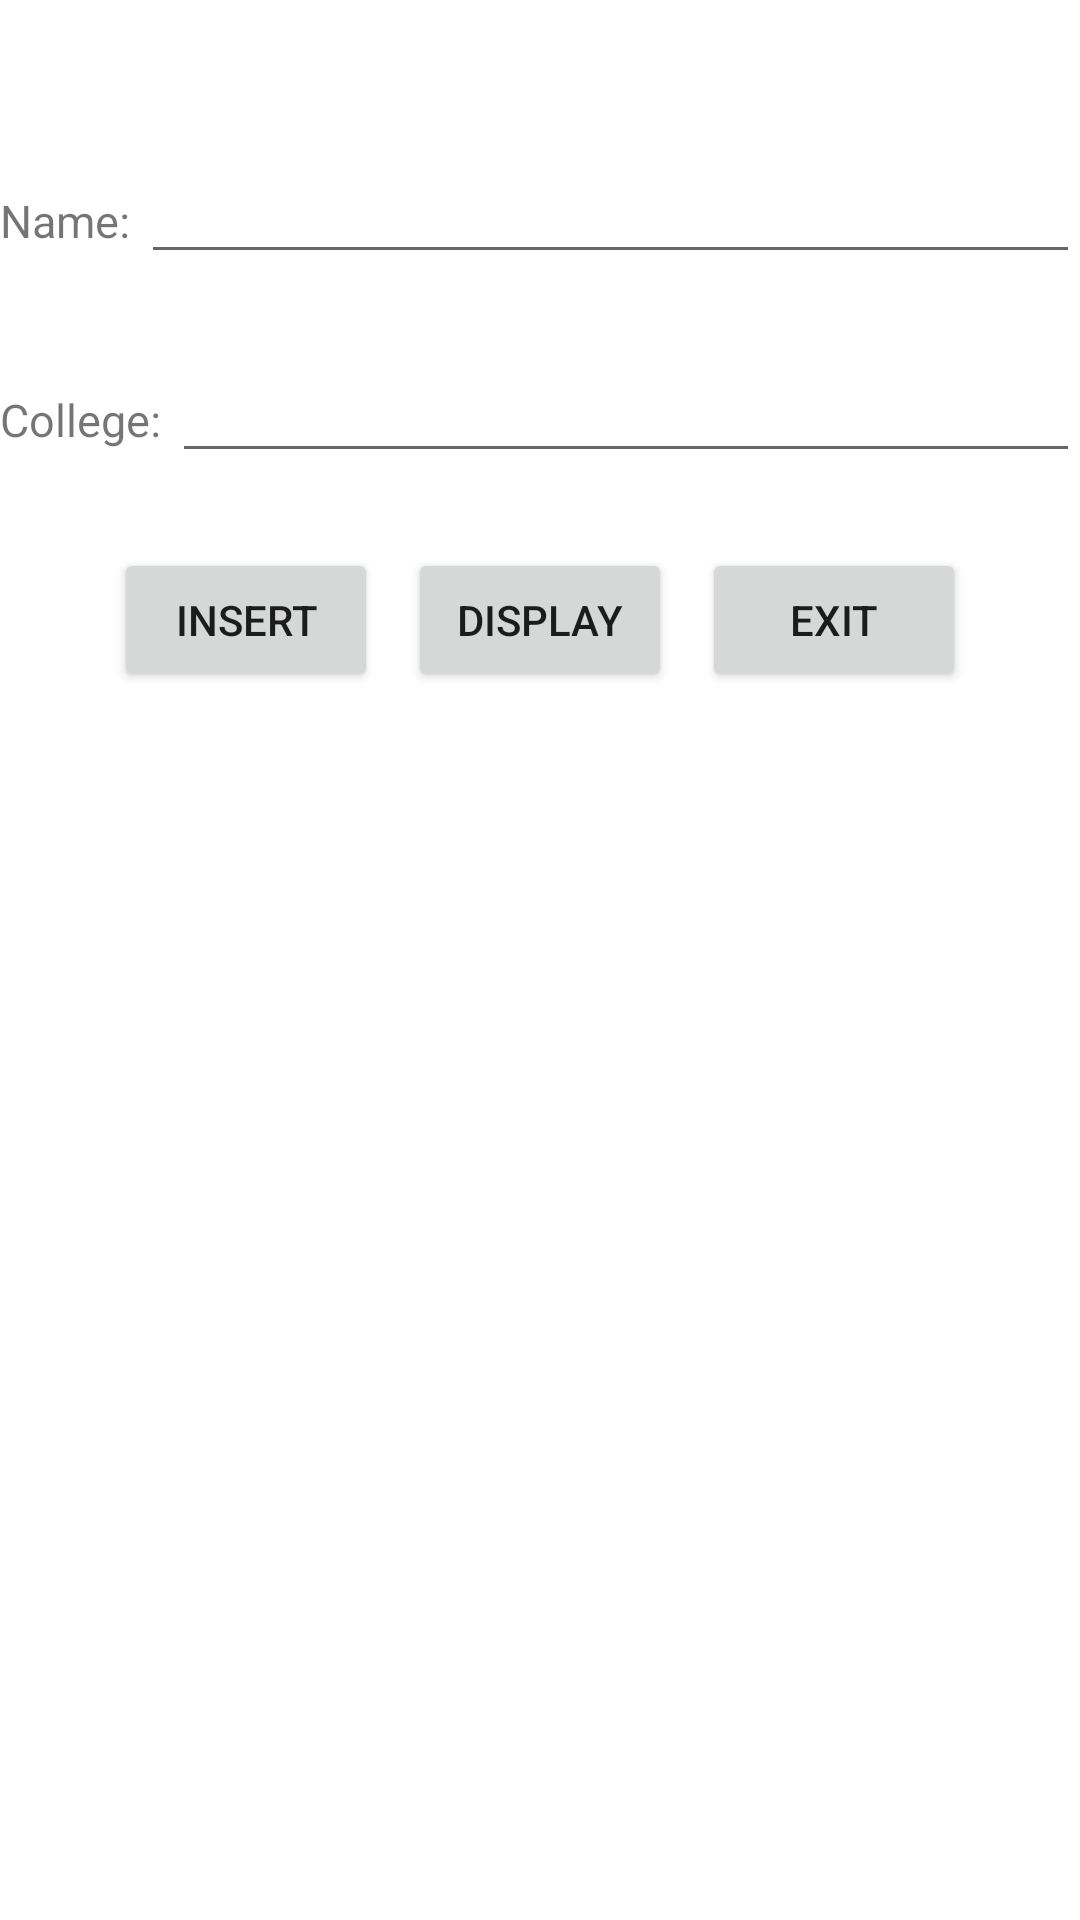

Write the Android layout XML for this screen, with the resource values it uses.
<!-- AndroidManifest.xml: application theme Theme.LabReport3 -->
<!-- res/layout/activity_main.xml -->
<?xml version="1.0" encoding="utf-8"?>
<LinearLayout xmlns:android="http://schemas.android.com/apk/res/android"
    xmlns:app="http://schemas.android.com/apk/res−auto"
    xmlns:tools="http://schemas.android.com/tools"
    android:layout_width="match_parent"
    android:layout_height="match_parent"
    android:orientation="vertical"
    tools:context=".MainActivity"
    tools:ignore="ResAuto">
    <LinearLayout
        android:layout_width="match_parent"
        android:layout_height="wrap_content"
        android:layout_marginTop="50dp"
        android:orientation="horizontal">
        <TextView
            android:layout_width="wrap_content"
            android:layout_height="wrap_content"
            android:text="Name: "
            android:textSize="15sp" />
        <EditText
            android:id="@+id/ename"
            android:layout_width="match_parent"
            android:layout_height="wrap_content" />
    </LinearLayout>

    <LinearLayout
        android:layout_width="match_parent"
        android:layout_height="wrap_content"
        android:layout_marginTop="25dp"
        android:orientation="horizontal">
        <TextView
            android:layout_width="wrap_content"
            android:layout_height="wrap_content"
            android:text="College: "
            android:textSize="15sp" />
        <EditText
            android:id="@+id/ecollege"
            android:layout_width="match_parent"
            android:layout_height="wrap_content" />

    </LinearLayout>

    <LinearLayout
        android:layout_width="match_parent"
        android:layout_height="wrap_content"
        android:layout_marginTop="25dp"
        android:gravity="center"
        android:orientation="horizontal">
        <Button
            android:id="@+id/binsert"
            android:layout_width="wrap_content"
            android:layout_height="wrap_content"
            android:layout_marginEnd="10dp"
            android:text="Insert" />
        <Button
            android:id="@+id/bdisplay"
            android:layout_width="wrap_content"
            android:layout_height="wrap_content"
            android:layout_marginEnd="10dp"
            android:text="Display" />

        <Button
            android:id="@+id/bexit"
            android:layout_width="wrap_content"
            android:layout_height="wrap_content"
            android:text="Exit" />

    </LinearLayout>

</LinearLayout>
<!-- resources referenced by this layout -->
<resources>
  <style name="Theme.LabReport3" parent="Theme.MaterialComponents.DayNight.DarkActionBar">
          
          <item name="colorPrimary">@color/purple_500</item>
          <item name="colorPrimaryVariant">@color/purple_700</item>
          <item name="colorOnPrimary">@color/white</item>
          
          <item name="colorSecondary">@color/teal_200</item>
          <item name="colorSecondaryVariant">@color/teal_700</item>
          <item name="colorOnSecondary">@color/black</item>
          
          <item name="android:statusBarColor">?attr/colorPrimaryVariant</item>
          
      </style>
  <!-- not gathered from this repository: default colours our renderer supplied (Android Studio template values) -->
  <color name="purple_500">#FF6200EE</color>
  <color name="purple_700">#FF3700B3</color>
  <color name="teal_200">#FF03DAC5</color>
  <color name="teal_700">#FF018786</color>
  <color name="black">#FF000000</color>
  <color name="white">#FFFFFFFF</color>
</resources>
